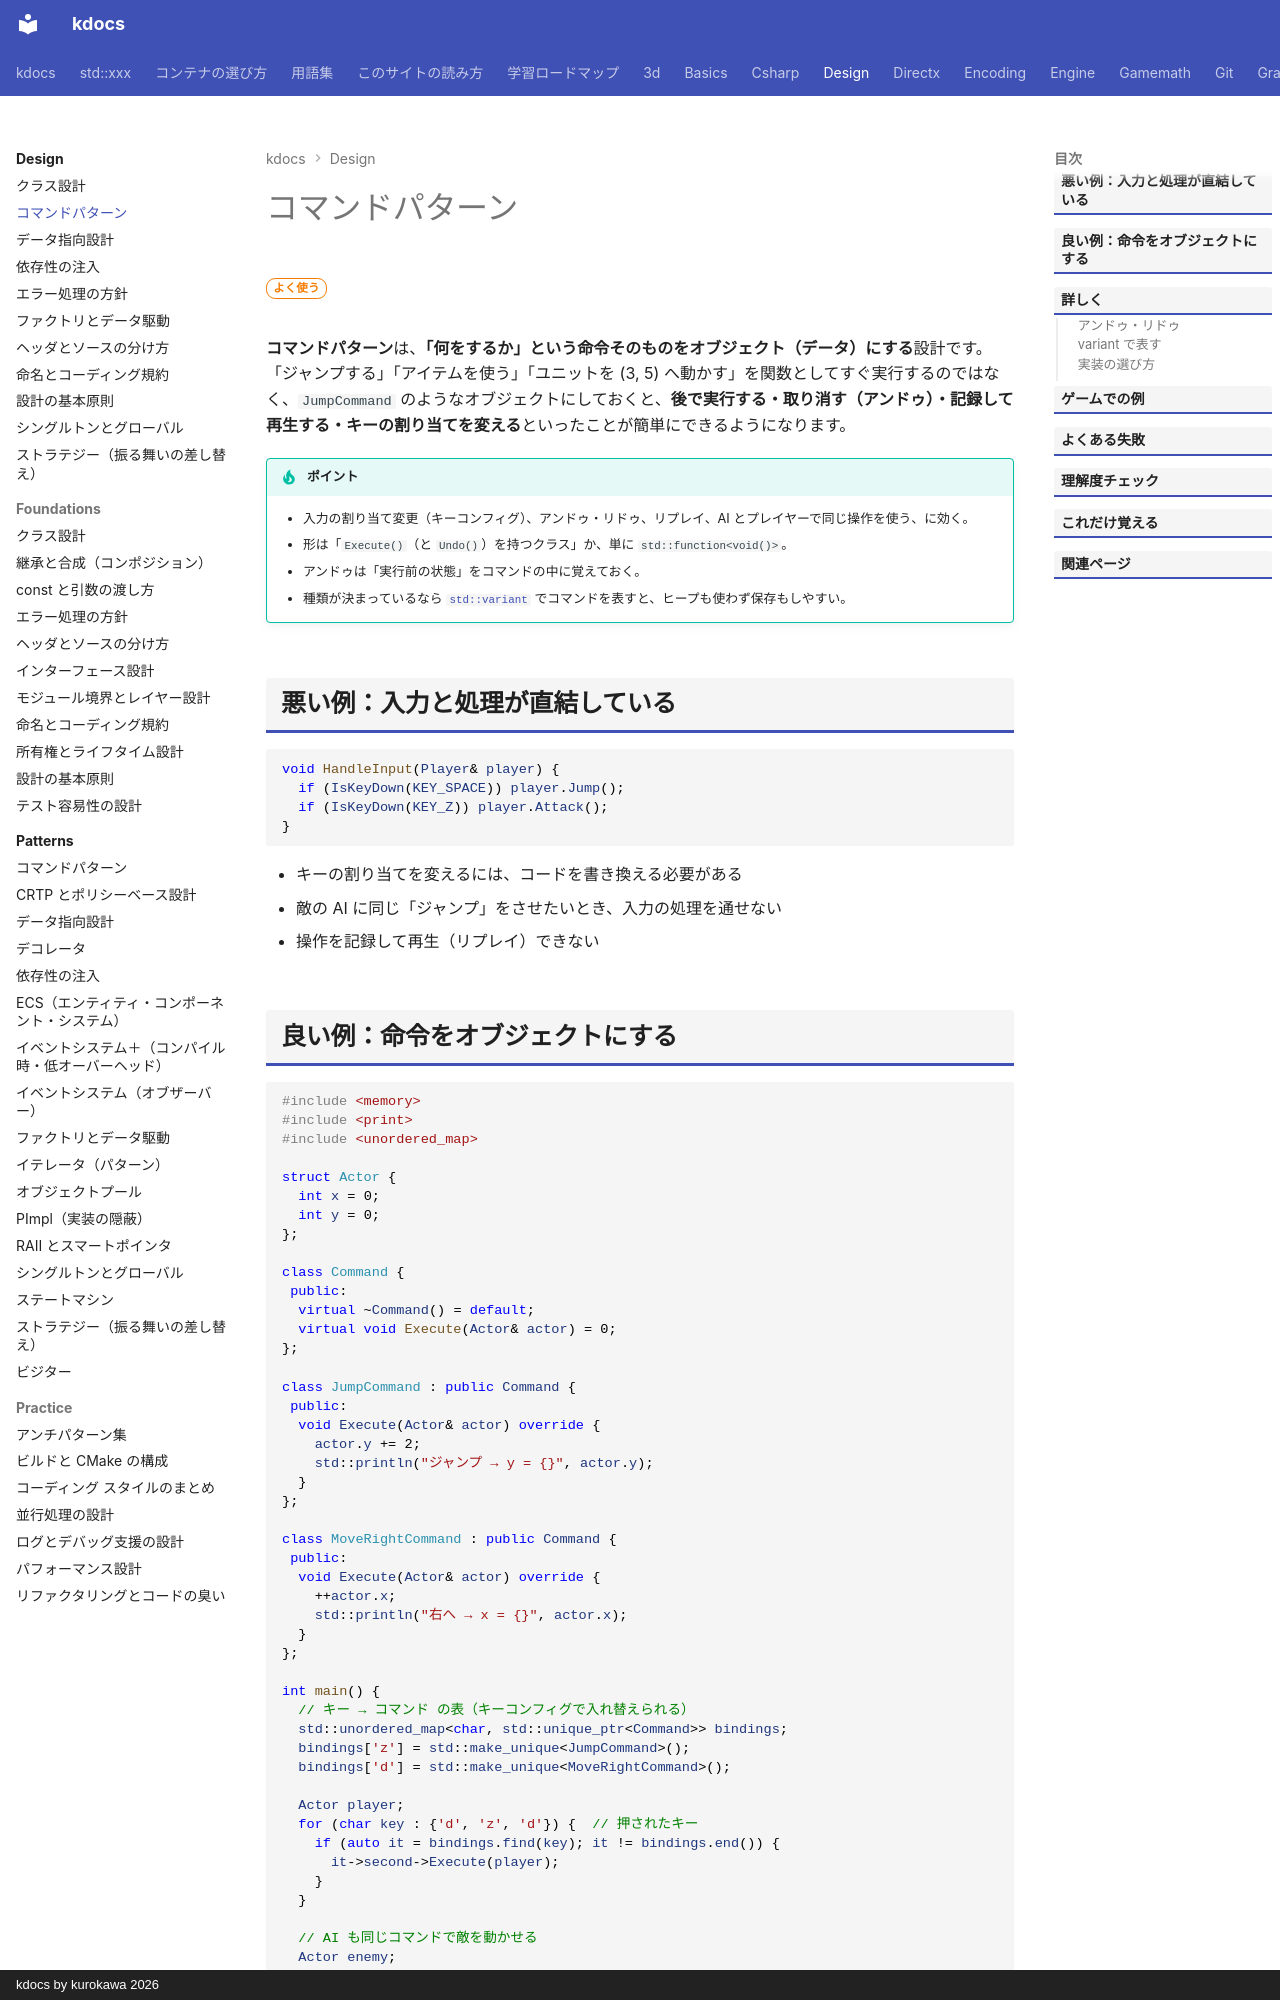

repository: qwzxdf/kdocs · page: design/command/index.html · generator: mkdocs · copyright: kdocs by kurokawa 2026

---
title: コマンドパターン
tags:
  - 設計
---

# コマンドパターン

<div class="page-badges" markdown>
<span class="rank rank-often">よく使う</span>
</div>

**コマンドパターン**は、<strong>「何をするか」という命令そのものをオブジェクト（データ）にする</strong>設計です。「ジャンプする」「アイテムを使う」「ユニットを (3, 5) へ動かす」を関数としてすぐ実行するのではなく、`JumpCommand` のようなオブジェクトにしておくと、**後で実行する・取り消す（アンドゥ）・記録して再生する・キーの割り当てを変える**といったことが簡単にできるようになります。

!!! tip "ポイント"
    - 入力の割り当て変更（キーコンフィグ）、アンドゥ・リドゥ、リプレイ、AI とプレイヤーで同じ操作を使う、に効く。
    - 形は「`Execute()`（と `Undo()`）を持つクラス」か、単に `std::function<void()>`。
    - アンドゥは「実行前の状態」をコマンドの中に覚えておく。
    - 種類が決まっているなら [`std::variant`](../stl/utilities/variant.md) でコマンドを表すと、ヒープも使わず保存もしやすい。

## 悪い例：入力と処理が直結している

```cpp
void HandleInput(Player& player) {
  if (IsKeyDown(KEY_SPACE)) player.Jump();
  if (IsKeyDown(KEY_Z)) player.Attack();
}
```

- キーの割り当てを変えるには、コードを書き換える必要がある
- 敵の AI に同じ「ジャンプ」をさせたいとき、入力の処理を通せない
- 操作を記録して再生（リプレイ）できない
